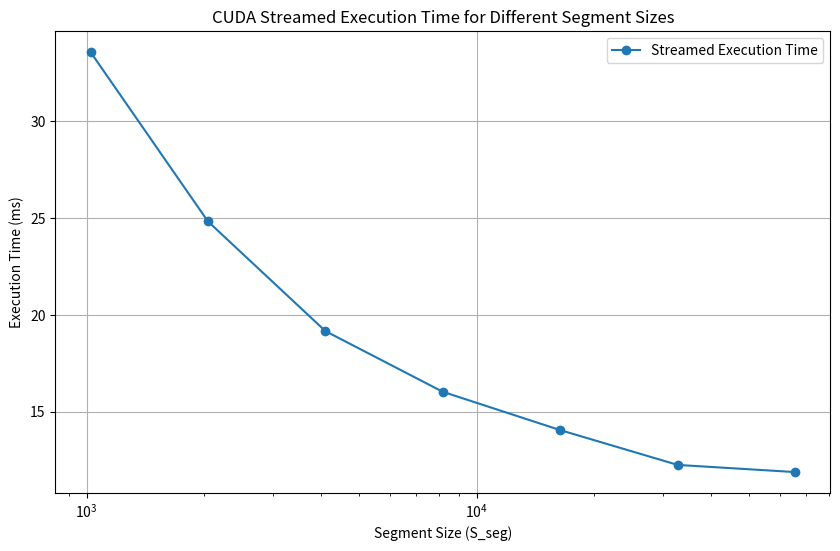

The matplotlib source for this figure:
import matplotlib.pyplot as plt

segment_sizes = [1024, 2048, 4096, 8192, 16384, 32768, 65536]

async_times = [33.59, 24.83, 19.16, 16.02, 14.04, 12.24, 11.87]

plt.figure(figsize=(10, 6))
plt.plot(segment_sizes, async_times, label='Streamed Execution Time', marker='o')

plt.xlabel('Segment Size (S_seg)')
plt.ylabel('Execution Time (ms)')
plt.title('CUDA Streamed Execution Time for Different Segment Sizes')
plt.legend()
plt.grid(True)
plt.xscale('log')
plt.show()

